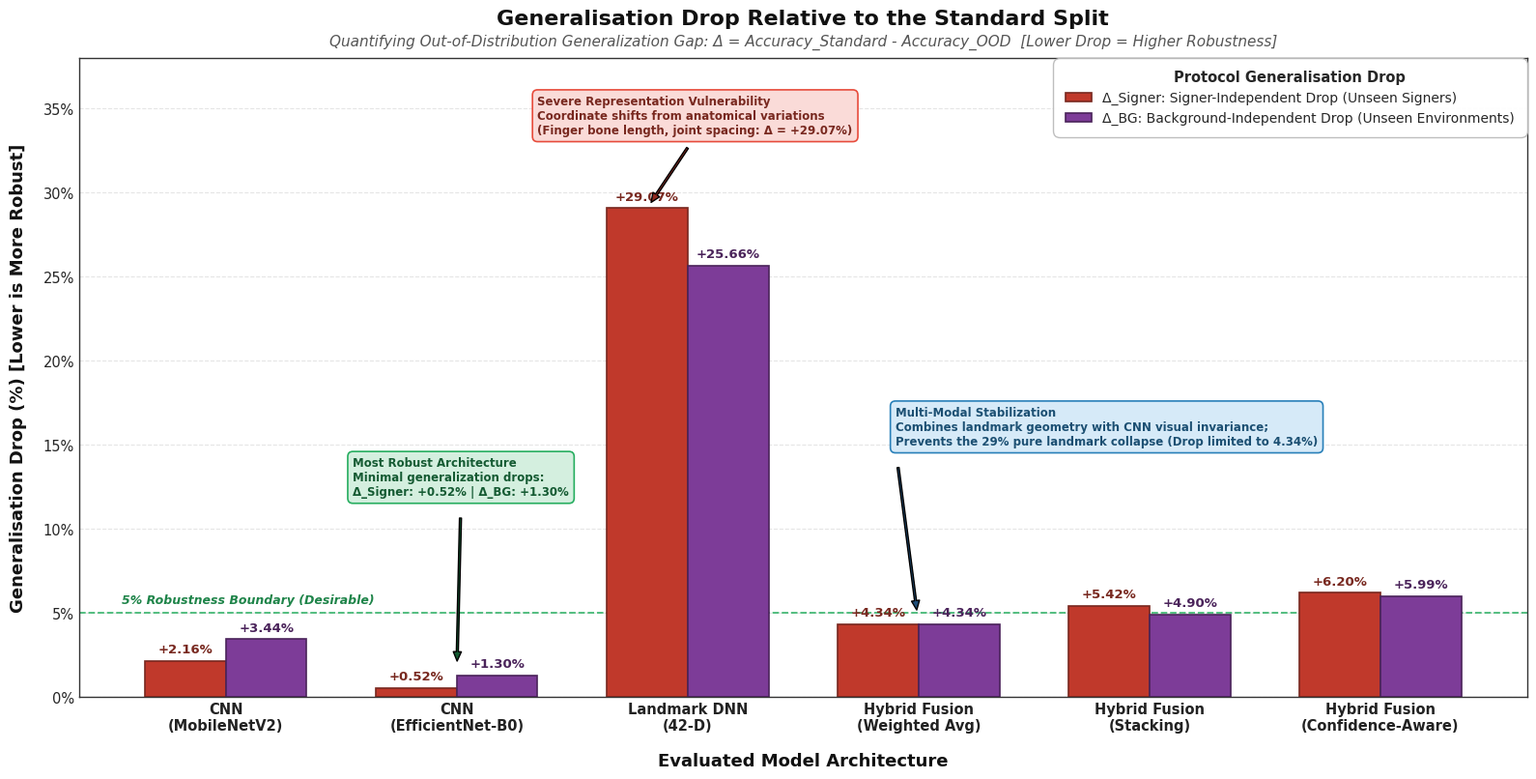

Generate this figure with matplotlib: (Note: this script raises an exception after producing the figure.)
"""
Plot: Generalisation Drop Relative to the Standard Split
Evaluates the generalization gap across all six models:
  Δ_signer = Accuracy_standard - Accuracy_signer_independent
  Δ_bg     = Accuracy_standard - Accuracy_background_independent
A lower drop indicates superior out-of-distribution (OOD) robustness.
"""

from pathlib import Path
import matplotlib.pyplot as plt
import numpy as np

def generate_generalisation_drop_diagram():
    # Academic publication styling
    plt.style.use('seaborn-v0_8-whitegrid' if 'seaborn-v0_8-whitegrid' in plt.style.available else 'default')
    plt.rcParams['font.sans-serif'] = 'DejaVu Sans'
    plt.rcParams['font.family'] = 'sans-serif'
    plt.rcParams['axes.edgecolor'] = '#333333'
    plt.rcParams['axes.linewidth'] = 1.0

    # Models
    models = [
        "CNN\n(MobileNetV2)",
        "CNN\n(EfficientNet-B0)",
        "Landmark DNN\n(42-D)",
        "Hybrid Fusion\n(Weighted Avg)",
        "Hybrid Fusion\n(Stacking)",
        "Hybrid Fusion\n(Confidence-Aware)"
    ]

    # Exact Generalisation Drops (%) [Standard Acc - OOD Acc]
    # MobileNetV2:  99.94 - 97.78 = 2.16; 99.94 - 96.50 = 3.44
    # EfficientNet: 99.94 - 99.42 = 0.52; 99.94 - 98.64 = 1.30
    # Landmark DNN: 97.59 - 68.52 = 29.07; 97.59 - 71.93 = 25.66
    # Weighted Avg: 99.96 - 95.62 = 4.34; 99.96 - 95.62 = 4.34
    # Stacking:     99.96 - 94.54 = 5.42; 99.96 - 95.06 = 4.90
    # Conf-Aware:   99.92 - 93.72 = 6.20; 99.92 - 93.93 = 5.99
    signer_drop = [2.16, 0.52, 29.07, 4.34, 5.42, 6.20]
    bg_drop = [3.44, 1.30, 25.66, 4.34, 4.90, 5.99]

    x = np.arange(len(models))
    bar_width = 0.35

    fig, ax = plt.subplots(figsize=(16, 8.5), dpi=300)

    # Color palette
    c_signer = '#c0392b'  # Strong Crimson Red
    c_bg = '#7d3c98'      # Elegant Amethyst Purple

    # Create bars
    rects1 = ax.bar(x - bar_width / 2, signer_drop, bar_width,
                    label='Δ_Signer: Signer-Independent Drop (Unseen Signers)',
                    color=c_signer, edgecolor='#78281f', linewidth=1.2, zorder=3)
    rects2 = ax.bar(x + bar_width / 2, bg_drop, bar_width,
                    label='Δ_BG: Background-Independent Drop (Unseen Environments)',
                    color=c_bg, edgecolor='#4a235a', linewidth=1.2, zorder=3)

    # Add data labels
    def add_labels(rects, text_color):
        for rect in rects:
            height = rect.get_height()
            ax.annotate(f'+{height:.2f}%',
                        xy=(rect.get_x() + rect.get_width() / 2, height),
                        xytext=(0, 4),
                        textcoords="offset points",
                        ha='center', va='bottom',
                        fontsize=9.5, fontweight='bold', color=text_color)

    add_labels(rects1, '#78281f')
    add_labels(rects2, '#4a235a')

    # Reference 5% threshold line (Desirable robustness boundary)
    ax.axhline(5.0, color='#27ae60', linestyle='--', linewidth=1.3, alpha=0.85, zorder=2)
    ax.text(-0.45, 5.6, '5% Robustness Boundary (Desirable)', color='#1e8449',
            fontsize=9, fontweight='bold', fontstyle='italic', ha='left', zorder=5)

    # Annotations / Insights
    # 1. EfficientNet-B0: Most robust
    ax.annotate('Most Robust Architecture\nMinimal generalization drops:\nΔ_Signer: +0.52% | Δ_BG: +1.30%',
                xy=(1, 1.30), xytext=(0.55, 12.0),
                arrowprops=dict(facecolor='#145a32', shrink=0.08, width=1.5, headwidth=6, headlength=7),
                bbox=dict(boxstyle="round,pad=0.45", fc="#d4efdf", ec="#27ae60", lw=1.2),
                fontsize=8.5, color='#145a32', fontweight='bold', zorder=4)

    # 2. Landmark DNN: Severe vulnerability
    ax.annotate('Severe Representation Vulnerability\nCoordinate shifts from anatomical variations\n(Finger bone length, joint spacing: Δ = +29.07%)',
                xy=(2 - bar_width / 2, 29.07), xytext=(1.35, 33.5),
                arrowprops=dict(facecolor='#922b21', shrink=0.08, width=1.5, headwidth=6, headlength=7),
                bbox=dict(boxstyle="round,pad=0.45", fc="#fadbd8", ec="#e74c3c", lw=1.2),
                fontsize=8.5, color='#78281f', fontweight='bold', zorder=4)

    # 3. Hybrid Fusion: Resilience stabilization
    ax.annotate('Multi-Modal Stabilization\nCombines landmark geometry with CNN visual invariance;\nPrevents the 29% pure landmark collapse (Drop limited to 4.34%)',
                xy=(3, 4.34), xytext=(2.9, 15.0),
                arrowprops=dict(facecolor='#1f4e78', shrink=0.08, width=1.5, headwidth=6, headlength=7),
                bbox=dict(boxstyle="round,pad=0.45", fc="#d6eaf8", ec="#2980b9", lw=1.2),
                fontsize=8.5, color='#1b4f72', fontweight='bold', zorder=4)

    # Titles and axis labels
    ax.set_title('Generalisation Drop Relative to the Standard Split',
                 fontsize=16, fontweight='bold', pad=25, color='#111111')
    ax.text(0.5, 1.02,
            'Quantifying Out-of-Distribution Generalization Gap: Δ = Accuracy_Standard - Accuracy_OOD  [Lower Drop = Higher Robustness]',
            transform=ax.transAxes, ha='center', fontsize=11, color='#555555', style='italic')

    ax.set_ylabel('Generalisation Drop (%) [Lower is More Robust]', fontsize=13, fontweight='bold', labelpad=12, color='#111111')
    ax.set_xlabel('Evaluated Model Architecture', fontsize=13, fontweight='bold', labelpad=14, color='#111111')
    ax.set_xticks(x)
    ax.set_xticklabels(models, fontsize=10.5, fontweight='bold', color='#222222')

    # Y-axis bounds and formatting
    ax.set_ylim(0, 38)
    ax.set_yticks(np.arange(0, 36, 5))
    ax.yaxis.set_major_formatter('{x:.0f}%')
    ax.tick_params(axis='y', labelsize=10.5)

    # Grid styling
    ax.grid(axis='y', linestyle='--', alpha=0.5, color='#cccccc', zorder=1)
    ax.grid(axis='x', visible=False)

    # Legend placed in upper-right (clean and compact)
    legend = ax.legend(loc='upper right', frameon=True, framealpha=0.95, facecolor='#ffffff',
                       edgecolor='#bbbbbb', fontsize=10, title="Protocol Generalisation Drop",
                       title_fontproperties={'weight': 'bold', 'size': 10.5})
    legend.get_frame().set_boxstyle('round,pad=0.5')

    plt.tight_layout(rect=[0, 0.02, 1, 0.98])

    # Save to both British and American spellings and all target directories
    output_filenames = [
        "generalisation_drop_relative_to_the_standard_split.png",
        "generalisation_drop_relative_to_the_standard_split.pdf",
        "generalization_drop_relative_to_the_standard_split.png",
        "generalization_drop_relative_to_the_standard_split.pdf",
        "model_6_evaluation_metrics_output/generalisation_drop_relative_to_the_standard_split.png",
        "results/generalisation_drop_relative_to_the_standard_split.png"
    ]

    base_dir = Path(__file__).parent.resolve()
    for rel_path in output_filenames:
        target_path = base_dir / rel_path
        target_path.parent.mkdir(parents=True, exist_ok=True)
        fig.savefig(target_path, dpi=300, bbox_inches='tight')
        print(f"[+] Saved diagram to: {target_path}")

    plt.close()
    print("[+] Generalisation drop diagram generation completed successfully.")

if __name__ == "__main__":
    generate_generalisation_drop_diagram()
